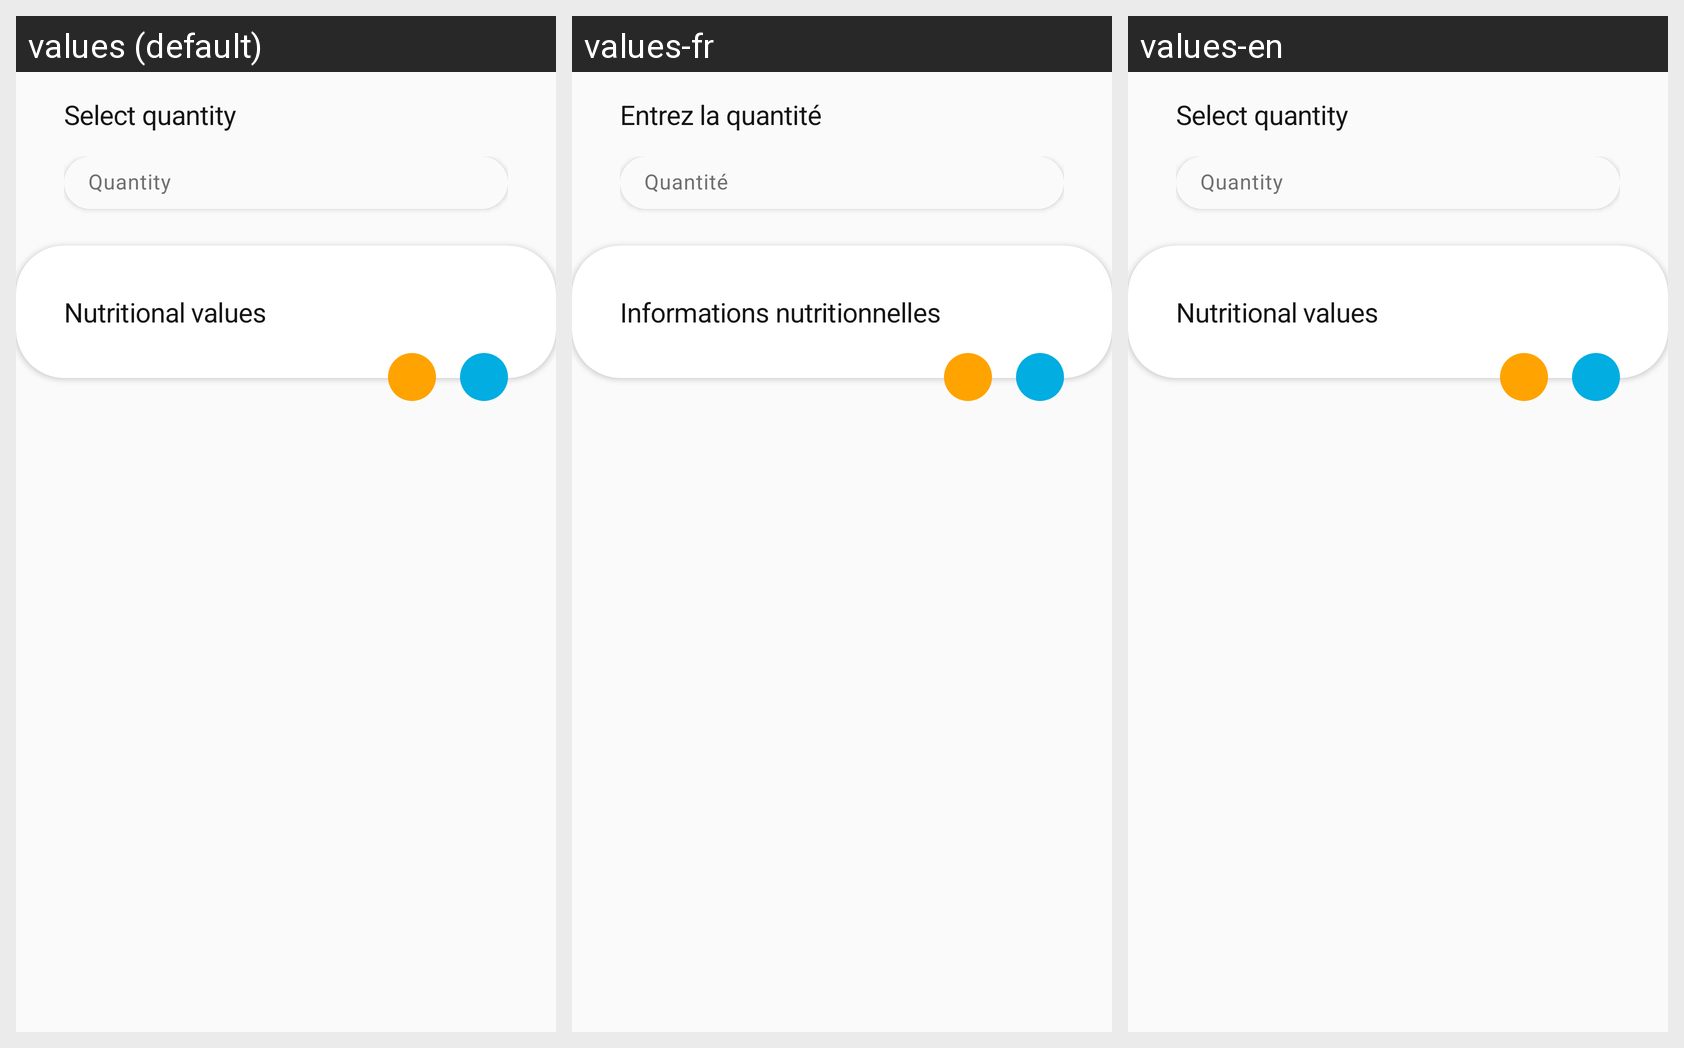

Translations of the strings shown on this Android screen, per locale in the grid:
Android screen res/layout/dialog_select_quantity.xml rendered under 3 locales, left to right: values (default), values-fr, values-en. Device: Nexus 5 (rendered at 1080×1920; each locale shown at half size, 540×960, under a caption strip naming it); theme AppTheme.
Strings drawn on this screen, with the default value and each locale's value (text and hints the layout hard-codes, and strings that could not be matched under every locale, appear in the picture but are not listed):

select_quantity
  values: Select quantity
  values-fr: Entrez la quantité
  values-en: Select quantity

select_quantity_input
  values: Quantity
  values-fr: Quantité
  values-en: Quantity

nutritional_values
  values: Nutritional values
  values-fr: Informations nutritionnelles
  values-en: Nutritional values
